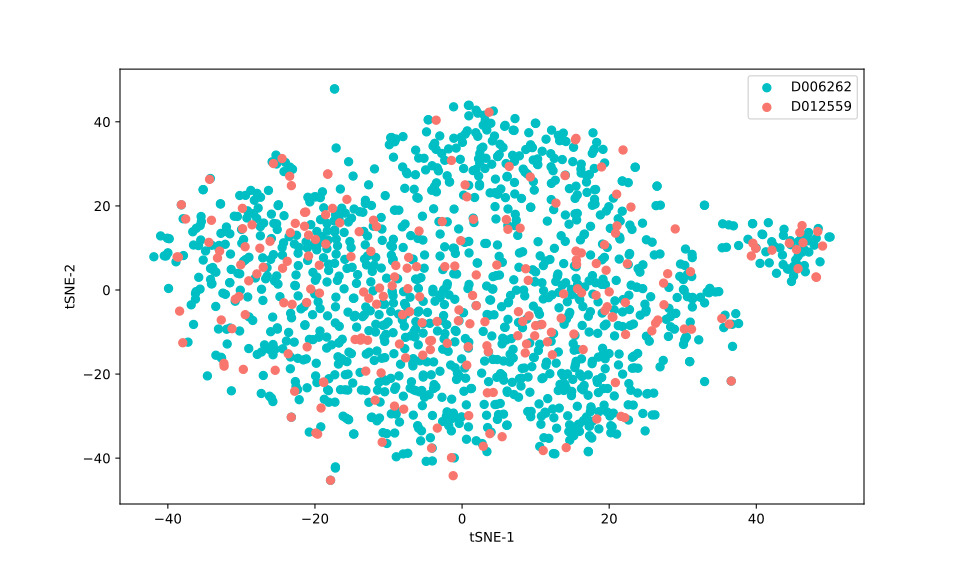

Source data for this figure (header and first rows):
, 0, 1
0, 16.21, 8.808
1, 19.78, -23.44
2, 30.5, -11.16
3, 48.11, 3.095
4, -4.314, -14.19
5, -35.48, 17.48
6, 43.65, 6.039
7, -18.36, 1.904
8, -0.9883, -2.213
9, -13.69, -11.42
10, -13.81, -11.93
11, -0.755, -21.29
12, 15.2, -10.48
13, 26.62, -7.146
14, 21.35, -15.24
15, 18.32, -30.69
16, -0.8293, -30.39
17, 19.74, -3.988
18, -3.393, -7.489
19, 27.95, 3.864
20, 25.8, -9.722
21, 48.18, 3.02
22, -3.524, 40.39
23, -9.695, -5.11
24, -0.06184, -16.39
25, -14.86, -22.14
26, 5.476, 6.589
27, 39.33, 8.094
28, -0.9875, 5.698
29, -22.76, -24.09
30, -21.18, -16.4
31, 14.09, 1.715
32, -2.038, -28.99
33, -11.01, -19.73
34, 22.47, 6.23
35, -30.09, 5.989
36, 23.15, -16.01
37, 26.31, -7.898
38, 45.68, 5.077
39, -11.15, -26.67
40, 27.45, -3.514
41, 14.15, -37.49
42, -12.84, -11.96
43, 28.98, -5.595
44, 45.07, 5.614
45, 24.89, -33.53
46, -6.15, 22.01
47, -23.18, -6.625
48, 35.31, -6.787
49, 13.87, -8.153
50, 40.51, 6.326
51, -9.174, 3.107
52, -2, -12.69
53, 48.67, 6.701
54, -13.74, -11.76
55, -14.55, -11.77
56, -0.06752, -30.19
57, 11.61, -12.34
58, 20.95, 2.27
59, -7.069, -1.715
... 1,334 more rows
